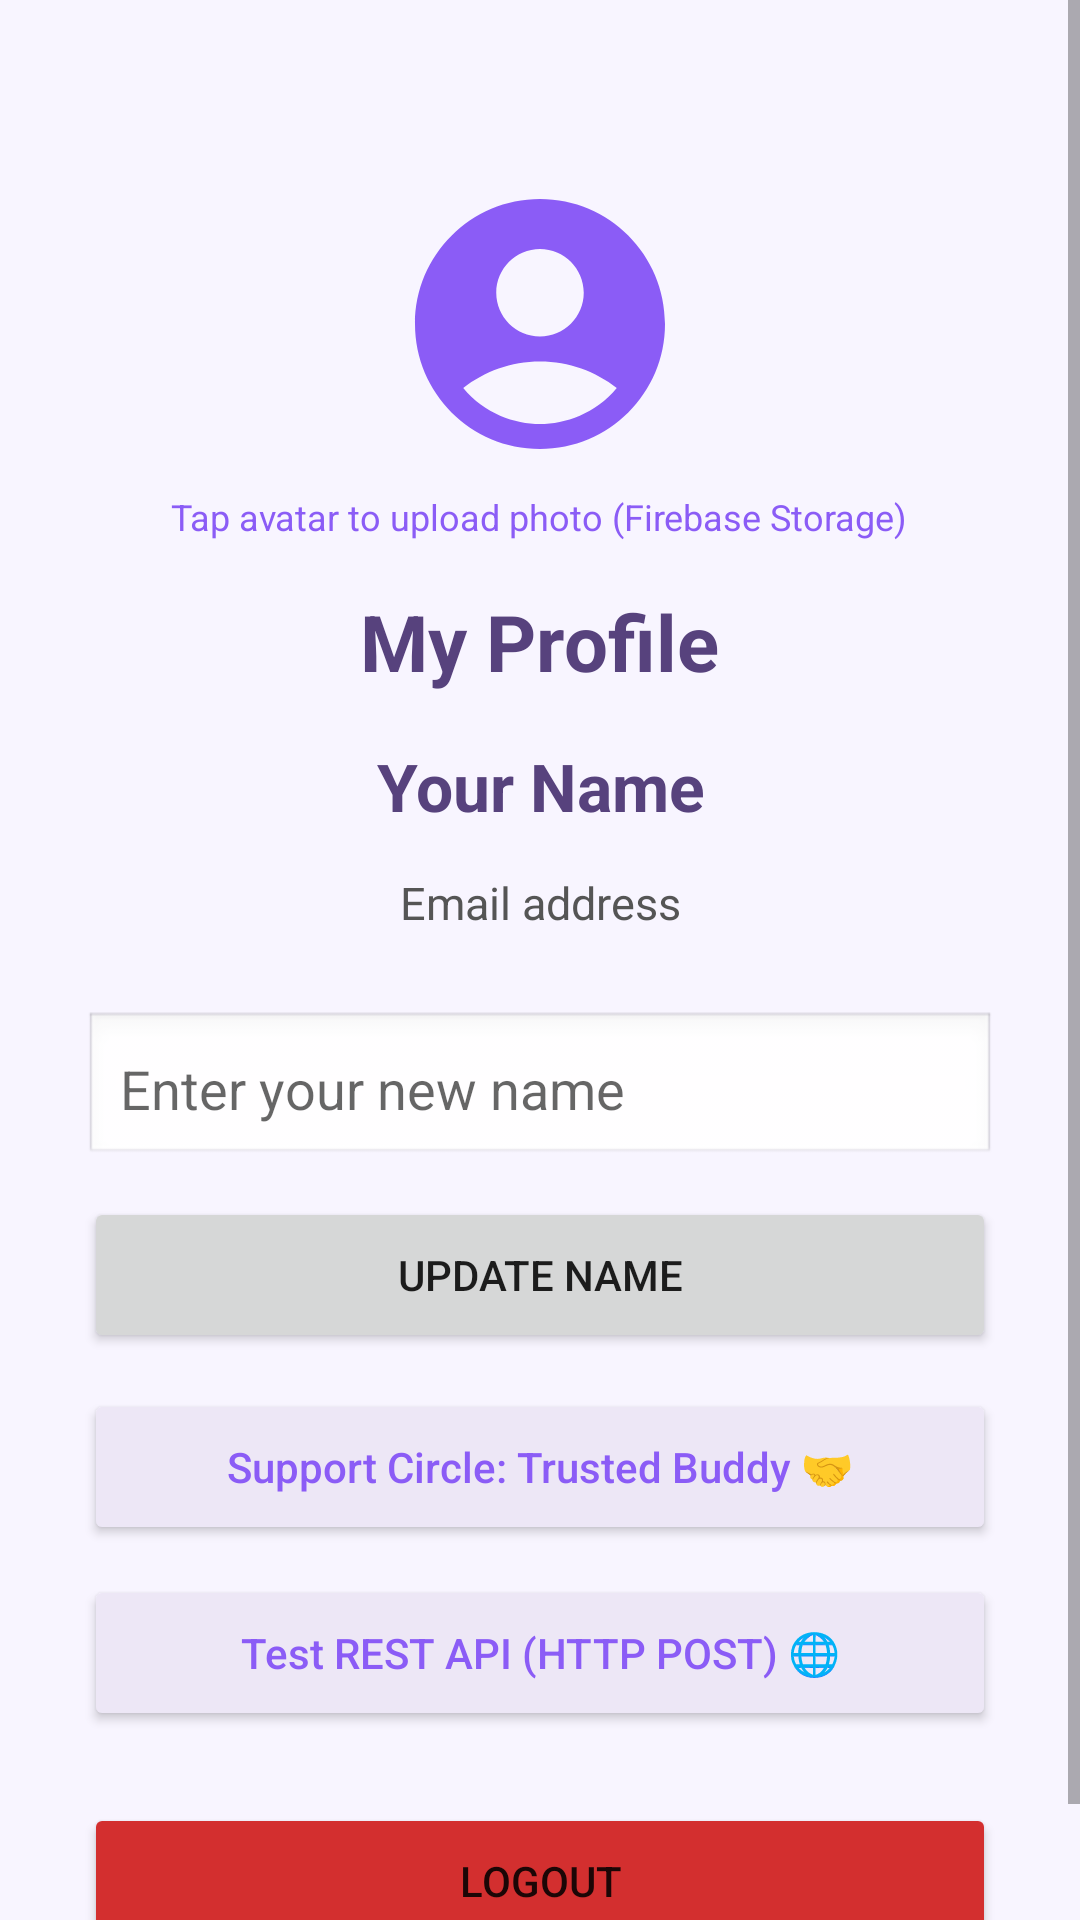

Reconstruct the res/layout file that produces this screen, plus the resources it refers to.
<!-- AndroidManifest.xml: application theme Theme.LittleByLittle -->
<!-- res/layout/activity_profile.xml -->
<?xml version="1.0" encoding="utf-8"?>
<ScrollView xmlns:android="http://schemas.android.com/apk/res/android"
    android:layout_width="match_parent"
    android:layout_height="match_parent"
    android:background="#F8F5FF">

    <LinearLayout
        android:layout_width="match_parent"
        android:layout_height="wrap_content"
        android:orientation="vertical"
        android:gravity="center_horizontal"
        android:padding="28dp">

        
        <ImageView
            android:id="@+id/ivProfileAvatar"
            android:layout_width="100dp"
            android:layout_height="100dp"
            android:src="@drawable/ic_avatar"
            android:contentDescription="Profile avatar"
            android:layout_marginTop="30dp"
            android:clickable="true"
            android:focusable="true"
            android:background="?android:attr/selectableItemBackgroundBorderless" />

        <TextView
            android:id="@+id/tvChangePhotoHint"
            android:layout_width="wrap_content"
            android:layout_height="wrap_content"
            android:text="Tap avatar to upload photo (Firebase Storage)"
            android:textSize="12sp"
            android:textColor="@color/purple_primary"
            android:layout_marginTop="6dp" />

        
        <TextView
            android:layout_width="wrap_content"
            android:layout_height="wrap_content"
            android:text="My Profile"
            android:textSize="26sp"
            android:textStyle="bold"
            android:textColor="#57427D"
            android:layout_marginTop="16dp" />

        
        <TextView
            android:id="@+id/tvProfileName"
            android:layout_width="match_parent"
            android:layout_height="wrap_content"
            android:text="Your Name"
            android:textSize="22sp"
            android:textStyle="bold"
            android:textColor="#57427D"
            android:gravity="center"
            android:layout_marginTop="16dp" />

        
        <TextView
            android:id="@+id/tvProfileEmail"
            android:layout_width="match_parent"
            android:layout_height="wrap_content"
            android:text="Email address"
            android:textSize="15sp"
            android:textColor="#555555"
            android:gravity="center"
            android:padding="10dp"
            android:layout_marginTop="4dp" />

        
        <EditText
            android:id="@+id/etEditName"
            android:layout_width="match_parent"
            android:layout_height="52dp"
            android:hint="Enter your new name"
            android:padding="12dp"
            android:singleLine="true"
            android:inputType="textPersonName"
            android:layout_marginTop="16dp"
            android:background="@android:drawable/edit_text" />

        
        <Button
            android:id="@+id/btnUpdateName"
            android:layout_width="match_parent"
            android:layout_height="52dp"
            android:text="Update Name"
            android:layout_marginTop="10dp" />

        
        <Button
            android:id="@+id/btnOpenSupportBuddy"
            android:layout_width="match_parent"
            android:layout_height="52dp"
            android:backgroundTint="#EDE7F6"
            android:textColor="@color/purple_primary"
            android:text="Support Circle: Trusted Buddy 🤝"
            android:textAllCaps="false"
            android:layout_marginTop="12dp" />

        
        <Button
            android:id="@+id/btnTestRestApi"
            android:layout_width="match_parent"
            android:layout_height="52dp"
            android:backgroundTint="#EDE7F6"
            android:textColor="@color/purple_primary"
            android:text="Test REST API (HTTP POST) 🌐"
            android:textAllCaps="false"
            android:layout_marginTop="10dp" />

        
        <Button
            android:id="@+id/btnLogout"
            android:layout_width="match_parent"
            android:layout_height="52dp"
            android:backgroundTint="#D32F2F"
            android:text="Logout"
            android:layout_marginTop="24dp" />

    </LinearLayout>

</ScrollView>
<!-- resources referenced by this layout -->
<resources>
  <color name="purple_primary">#8B5CF6</color>
  <!-- drawable ic_avatar (drawable) -->
  <?xml version="1.0" encoding="utf-8"?>
  <vector xmlns:android="http://schemas.android.com/apk/res/android"
      android:width="40dp"
      android:height="40dp"
      android:viewportWidth="24"
      android:viewportHeight="24">
      <path
          android:fillColor="@color/purple_primary"
          android:pathData="M12,2C6.48,2 2,6.48 2,12s4.48,10 10,10 10,-4.48 10,-10S17.52,2 12,2zM12,6c1.93,0 3.5,1.57 3.5,3.5S13.93,13 12,13s-3.5,-1.57 -3.5,-3.5S10.07,6 12,6zM12,20c-2.03,0 -4.43,-0.82 -6.14,-2.88C7.55,15.8 9.68,15 12,15s4.45,0.8 6.14,2.12C16.43,19.18 14.03,20 12,20z" />
  </vector>
  <style name="Theme.LittleByLittle" parent="Theme.MaterialComponents.DayNight.NoActionBar">
          
          <item name="colorPrimary">@color/purple_primary</item>
          <item name="colorPrimaryVariant">@color/purple_gradient_start</item>
          <item name="colorOnPrimary">@color/white</item>
          
          
          <item name="android:windowBackground">@color/bg_main</item>
          <item name="android:statusBarColor">@color/bg_main</item>
          <item name="android:windowLightStatusBar">true</item>
      </style>
  <color name="purple_gradient_start">#7C3AED</color>
  <color name="white">#FFFFFFFF</color>
  <color name="bg_main">#F8F9FB</color>
</resources>
